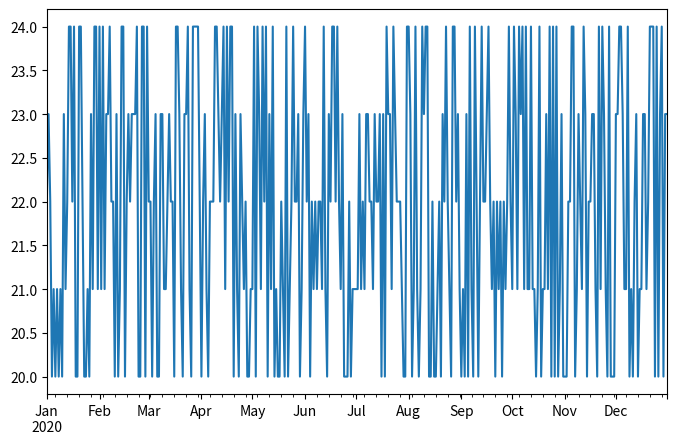

Write the Python code that produced this figure.
import pandas as pd
import numpy as np
import matplotlib.pyplot as plt

# a = pd.Series(range(1,10))
# b = pd.Series(["I","would","like","use","python","and","pandas","for","data"],index=range(0,9))
# print(a,b)

start_date = "January,1, 2020"
end_date = "December, 31, 2020"
rang= pd.date_range(start_date,end_date)  # return a range with evenly separated times
print(f"Length is {len(rang)}.")

items_sold=pd.Series(np.random.randint(20,25,size=len(rang)),index=rang)
items_sold.plot(figsize=(8,5))
plt.show()